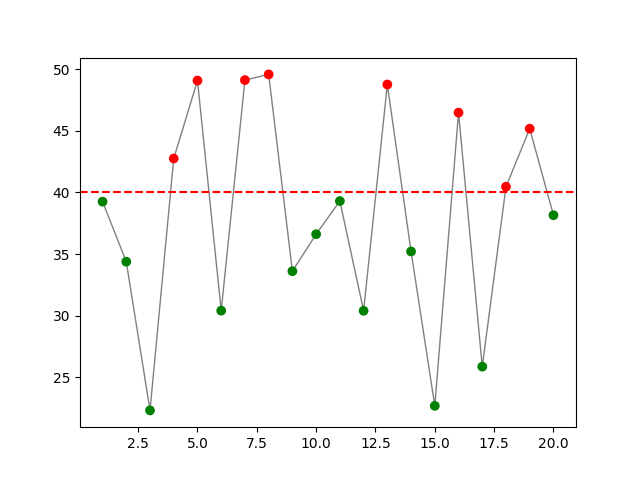

Source data for this figure (header and first rows):
Reading_no, Temperature, Status
1, 39.25, Safe
2, 34.38, Safe
3, 22.32, Safe
4, 42.75, Overheating
5, 49.07, Overheating
6, 30.41, Safe
7, 49.11, Overheating
8, 49.57, Overheating
9, 33.61, Safe
10, 36.61, Safe
11, 39.3, Safe
12, 30.4, Safe
13, 48.75, Overheating
14, 35.21, Safe
15, 22.69, Safe
16, 46.47, Overheating
17, 25.87, Safe
18, 40.46, Overheating
19, 45.17, Overheating
20, 38.15, Safe
